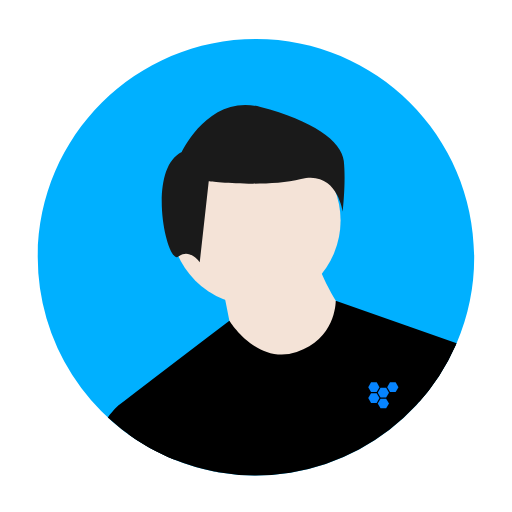
t = 0.00 s
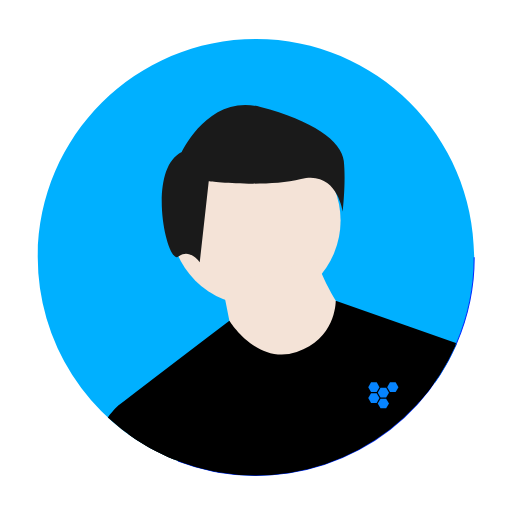
t = 1.20 s
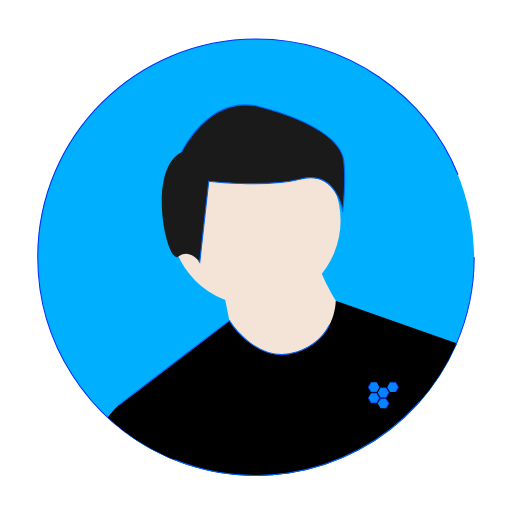
t = 2.40 s
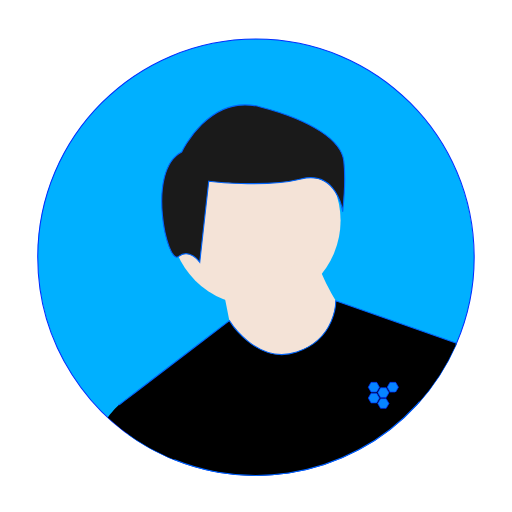
t = 3.60 s
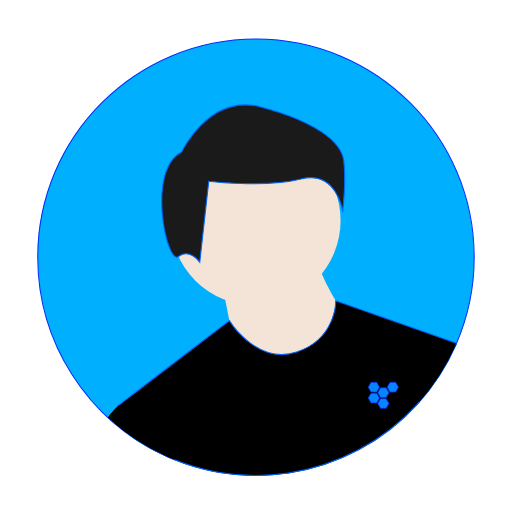
t = 4.80 s
t = 6.00 s: frame unchanged from t = 4.80 s, image omitted

The animated SVG that drew these frames (rendered in a browser with its animation timeline set to each time). Animation: 15 CSS @keyframes rules; one cycle of 7.20 s, repeats indefinitely.

<!--?xml version="1.0" encoding="UTF-8" standalone="no"?-->
<svg data-name="Layer 1" width="676" height="676" viewBox="0 0 676 676" version="1.1" id="svg2318" sodipodi:docname="Team-JunTech-Web-Solutions-Aruba.svg" inkscape:version="1.1.1 (3bf5ae0d25, 2021-09-20)" xmlns:inkscape="http://www.inkscape.org/namespaces/inkscape" xmlns:sodipodi="http://sodipodi.sourceforge.net/DTD/sodipodi-0.dtd" xmlns="http://www.w3.org/2000/svg" xmlns:svg="http://www.w3.org/2000/svg" xmlns:rdf="http://www.w3.org/1999/02/22-rdf-syntax-ns#" xmlns:cc="http://creativecommons.org/ns#" xmlns:dc="http://purl.org/dc/elements/1.1/" style="">
  <defs id="defs2322"></defs>
  <sodipodi:namedview id="namedview2320" pagecolor="#ffffff" bordercolor="#666666" borderopacity="1.0" inkscape:pageshadow="2" inkscape:pageopacity="0.0" inkscape:pagecheckerboard="0" showgrid="false" inkscape:zoom="0.60059172" inkscape:cx="338.83251" inkscape:cy="272.23153" inkscape:window-width="1920" inkscape:window-height="1001" inkscape:window-x="-9" inkscape:window-y="-9" inkscape:window-maximized="1" inkscape:current-layer="svg2318"></sodipodi:namedview>
  <title id="title2288">male_avatar</title>
  <path d="m 626.06855,339.6213 a 287.13935,287.145 0 0 1 -23.20287,113.45932 l -0.95471,2.19929 A 288.59444,288.60011 0 0 1 287.95619,623.42305 q -2.59563,-0.46032 -5.18272,-0.95474 a 285.54457,285.55019 0 0 1 -52.11695,-15.36943 q -4.10441,-1.64946 -8.14914,-3.41826 c -1.84122,-0.8013 -3.68245,-1.62816 -5.50663,-2.4806 A 288.47104,288.47671 0 0 1 49.832682,339.6213 c 0,-159.12436 128.996708,-288.123594 288.117938,-288.123594 159.12122,0 288.11793,128.999234 288.11793,288.123594 z" fill="#00b0ff" id="path2290" style="stroke: rgb(0, 45, 255); stroke-width: 1.36388; stroke-miterlimit: 4; stroke-opacity: 1;" class="yCGRyTRM_0"></path>
  <path d="m 238.82653,257.37939 c -5.43883,30.68544 6.56752,58.47056 6.56752,58.47056 0,0 20.82444,-21.9658 26.26327,-52.65124 5.43883,-30.68543 -6.56752,-58.47055 -6.56752,-58.47055 0,0 -20.82445,21.9658 -26.26327,52.65123 z" opacity="0.2" id="path2300" style="stroke-width:0.852428" class="yCGRyTRM_1"></path>
  <path fill="#d0cde1" id="circle2306" style="fill:#f4e3d7;stroke-width:0.852428" d="M225.03564,291.09958A112.32349,112.3257 0,1,1 449.68262,291.09958A112.32349,112.3257 0,1,1 225.03564,291.09958" class="yCGRyTRM_2"></path>
  <path d="m 293.48275,377.09894 c 0,0 14.04043,66.69339 14.04043,73.71374 0,7.02036 66.69208,38.61197 66.69208,38.61197 l 59.67181,-10.53054 21.06074,-63.18321 c 0,0 -35.1011,-52.65267 -35.1011,-73.71374 z" fill="#d0cde1" id="path2308" style="fill:#f4e3d7;stroke-width:0.852428" class="yCGRyTRM_3"></path>
  <path d="m 602.86568,453.08062 -0.95471,2.19929 A 288.59444,288.60011 0 0 1 287.95619,623.42305 q -2.59563,-0.46032 -5.18272,-0.95474 a 285.54457,285.55019 0 0 1 -52.11695,-15.36943 q -4.10441,-1.64946 -8.14914,-3.41826 c -1.84122,-0.8013 -3.68245,-1.62816 -5.50663,-2.4806 a 287.77076,287.77643 0 0 1 -47.0962,-27.51666 l -13.31479,-38.6239 7.48424,-5.71128 15.3947,-11.7551 16.42613,-12.53935 4.27063,-3.26483 64.45147,-49.20265 4.7565,-3.63138 33.50011,-25.5731 0.009,-0.009 c 0,0 36.22785,59.03124 88.88183,41.47956 52.65397,-17.55167 51.50321,-67.87953 51.50321,-67.87953 z" fill="#2f2e41" id="path2310" style="fill: rgb(0, 0, 0); stroke: rgb(1, 100, 250); stroke-width: 1.44913; stroke-miterlimit: 4; stroke-opacity: 1;" class="yCGRyTRM_4"></path>
  <path d="m 239.95248,200.60252 c 0,0 35.6623,-77.26981 104.01502,-59.43832 68.35273,17.83149 106.98687,44.57873 109.95876,71.32599 2.97189,26.74724 -1.48594,66.86809 -1.48594,66.86809 0,0 -7.42968,-54.98046 -54.97937,-43.09278 -47.54969,11.88768 -121.84616,2.97192 -121.84616,2.97192 L 263.72735,346.2264 c 0,0 -13.37336,-19.31746 -28.23265,-7.42979 -14.85928,11.88767 -43.09193,-114.41878 4.45778,-138.19409 z" fill="#2f2e41" id="path2312" style="fill: rgb(26, 26, 26); stroke: rgb(1, 100, 250); stroke-width: 1.44913; stroke-miterlimit: 4; stroke-opacity: 1;" class="yCGRyTRM_5"></path>
  <path d="m 230.65652,607.09888 q -4.10441,-1.64946 -8.14914,-3.41826 c -1.84122,-0.8013 -3.68245,-1.62816 -5.50663,-2.4806 a 288.8297,288.83538 0 0 1 -74.66346,-50.03803 c 7.83374,-10.67251 14.25247,-16.10253 14.25247,-16.10253 h 52.65397 l 7.89341,26.54488 z" fill="#2f2e41" id="path2314" style="fill:#000000;stroke-width:0.852428" class="yCGRyTRM_6"></path>
  <path d="m 556.74124,447.3011 45.16973,7.97881 a 288.07049,288.07615 0 0 1 -48.38336,75.50031 z" fill="#2f2e41" id="path2316" style="fill:#000000;stroke-width:0.852428" class="yCGRyTRM_7"></path>
  <g transform="matrix(0.08151727,0,0,0.08101825,486.19869,502.18789)" style="fill:#0684ff;fill-opacity:1;stroke:#002dff;stroke-width:11.5381;stroke-miterlimit:4;stroke-dasharray:none;stroke-opacity:1" id="g263">
    <g style="fill:#0684ff;fill-opacity:1;stroke:#002dff;stroke-width:11.5381;stroke-miterlimit:4;stroke-dasharray:none;stroke-opacity:1" id="g261">
      <g style="fill:#0684ff;fill-opacity:1;stroke:#002dff;stroke-width:11.5381;stroke-miterlimit:4;stroke-dasharray:none;stroke-opacity:1" id="g259">
        <path style="fill: rgb(6, 132, 255); fill-opacity: 1; stroke: rgb(0, 45, 255); stroke-width: 11.5381; stroke-miterlimit: 4; stroke-opacity: 1;" id="polygon249" d="M0,288.9L45.4,367.7L136.7,367.7L182.1,288.9L136.7,210L45.4,210Z" class="yCGRyTRM_8"></path>
        <path style="fill: rgb(6, 132, 255); fill-opacity: 1; stroke: rgb(0, 45, 255); stroke-width: 11.5381; stroke-miterlimit: 4; stroke-opacity: 1;" id="polygon251" d="M199.2,279.2L290,279.2L335.8,200.3L290,121.5L199.2,121.5L153.7,200.3Z" class="yCGRyTRM_9"></path>
        <path style="fill: rgb(6, 132, 255); fill-opacity: 1; stroke: rgb(0, 45, 255); stroke-width: 11.5381; stroke-miterlimit: 4; stroke-opacity: 1;" id="polygon253" d="M290,456.6L335.8,377.4L290,298.6L199.2,298.6L153.7,377.4L199.2,456.6Z" class="yCGRyTRM_10"></path>
        <path style="fill: rgb(6, 132, 255); fill-opacity: 1; stroke: rgb(0, 45, 255); stroke-width: 11.5381; stroke-miterlimit: 4; stroke-opacity: 1;" id="polygon255" d="M45.4,32.6L0,111.8L45.4,190.6L136.7,190.6L182.1,111.8L136.7,32.6Z" class="yCGRyTRM_11"></path>
        <path style="fill: rgb(6, 132, 255); fill-opacity: 1; stroke: rgb(0, 45, 255); stroke-width: 11.5381; stroke-miterlimit: 4; stroke-opacity: 1;" id="polygon257" d="M443.8,190.6L489.2,111.8L443.8,32.6L352.5,32.6L307.1,111.4L352.5,190.6Z" class="yCGRyTRM_12"></path>
      </g>
    </g>
  </g>
  <metadata id="metadata3557">
    <rdf:rdf>
      <cc:work rdf:about="">
        <dc:title>male_avatar</dc:title>
      </cc:work>
    </rdf:rdf>
  </metadata>
<style data-made-with="vivus-instant">.yCGRyTRM_0{stroke-dasharray:1811 1813;stroke-dashoffset:1812;animation:yCGRyTRM_draw_0 7200ms ease-out 0ms infinite,yCGRyTRM_fade 7200ms linear 0ms infinite;}.yCGRyTRM_1{stroke-dasharray:239 241;stroke-dashoffset:240;animation:yCGRyTRM_draw_1 7200ms ease-out 0ms infinite,yCGRyTRM_fade 7200ms linear 0ms infinite;}.yCGRyTRM_2{stroke-dasharray:706 708;stroke-dashoffset:707;animation:yCGRyTRM_draw_2 7200ms ease-out 0ms infinite,yCGRyTRM_fade 7200ms linear 0ms infinite;}.yCGRyTRM_3{stroke-dasharray:494 496;stroke-dashoffset:495;animation:yCGRyTRM_draw_3 7200ms ease-out 0ms infinite,yCGRyTRM_fade 7200ms linear 0ms infinite;}.yCGRyTRM_4{stroke-dasharray:1107 1109;stroke-dashoffset:1108;animation:yCGRyTRM_draw_4 7200ms ease-out 0ms infinite,yCGRyTRM_fade 7200ms linear 0ms infinite;}.yCGRyTRM_5{stroke-dasharray:833 835;stroke-dashoffset:834;animation:yCGRyTRM_draw_5 7200ms ease-out 0ms infinite,yCGRyTRM_fade 7200ms linear 0ms infinite;}.yCGRyTRM_6{stroke-dasharray:255 257;stroke-dashoffset:256;animation:yCGRyTRM_draw_6 7200ms ease-out 0ms infinite,yCGRyTRM_fade 7200ms linear 0ms infinite;}.yCGRyTRM_7{stroke-dasharray:220 222;stroke-dashoffset:221;animation:yCGRyTRM_draw_7 7200ms ease-out 0ms infinite,yCGRyTRM_fade 7200ms linear 0ms infinite;}.yCGRyTRM_8{stroke-dasharray:547 549;stroke-dashoffset:548;animation:yCGRyTRM_draw_8 7200ms ease-out 0ms infinite,yCGRyTRM_fade 7200ms linear 0ms infinite;}.yCGRyTRM_9{stroke-dasharray:547 549;stroke-dashoffset:548;animation:yCGRyTRM_draw_9 7200ms ease-out 0ms infinite,yCGRyTRM_fade 7200ms linear 0ms infinite;}.yCGRyTRM_10{stroke-dasharray:547 549;stroke-dashoffset:548;animation:yCGRyTRM_draw_10 7200ms ease-out 0ms infinite,yCGRyTRM_fade 7200ms linear 0ms infinite;}.yCGRyTRM_11{stroke-dasharray:548 550;stroke-dashoffset:549;animation:yCGRyTRM_draw_11 7200ms ease-out 0ms infinite,yCGRyTRM_fade 7200ms linear 0ms infinite;}.yCGRyTRM_12{stroke-dasharray:548 550;stroke-dashoffset:549;animation:yCGRyTRM_draw_12 7200ms ease-out 0ms infinite,yCGRyTRM_fade 7200ms linear 0ms infinite;}@keyframes yCGRyTRM_draw{100%{stroke-dashoffset:0;}}@keyframes yCGRyTRM_fade{0%{stroke-opacity:1;}94.44444444444444%{stroke-opacity:1;}100%{stroke-opacity:0;}}@keyframes yCGRyTRM_draw_0{11.11111111111111%{stroke-dashoffset: 1812}38.88888888888889%{ stroke-dashoffset: 0;}100%{ stroke-dashoffset: 0;}}@keyframes yCGRyTRM_draw_1{12.268518518518519%{stroke-dashoffset: 240}40.0462962962963%{ stroke-dashoffset: 0;}100%{ stroke-dashoffset: 0;}}@keyframes yCGRyTRM_draw_2{13.425925925925924%{stroke-dashoffset: 707}41.2037037037037%{ stroke-dashoffset: 0;}100%{ stroke-dashoffset: 0;}}@keyframes yCGRyTRM_draw_3{14.583333333333334%{stroke-dashoffset: 495}42.36111111111111%{ stroke-dashoffset: 0;}100%{ stroke-dashoffset: 0;}}@keyframes yCGRyTRM_draw_4{15.740740740740739%{stroke-dashoffset: 1108}43.51851851851851%{ stroke-dashoffset: 0;}100%{ stroke-dashoffset: 0;}}@keyframes yCGRyTRM_draw_5{16.898148148148145%{stroke-dashoffset: 834}44.675925925925924%{ stroke-dashoffset: 0;}100%{ stroke-dashoffset: 0;}}@keyframes yCGRyTRM_draw_6{18.055555555555554%{stroke-dashoffset: 256}45.83333333333333%{ stroke-dashoffset: 0;}100%{ stroke-dashoffset: 0;}}@keyframes yCGRyTRM_draw_7{19.212962962962962%{stroke-dashoffset: 221}46.99074074074074%{ stroke-dashoffset: 0;}100%{ stroke-dashoffset: 0;}}@keyframes yCGRyTRM_draw_8{20.37037037037037%{stroke-dashoffset: 548}48.148148148148145%{ stroke-dashoffset: 0;}100%{ stroke-dashoffset: 0;}}@keyframes yCGRyTRM_draw_9{21.52777777777778%{stroke-dashoffset: 548}49.30555555555556%{ stroke-dashoffset: 0;}100%{ stroke-dashoffset: 0;}}@keyframes yCGRyTRM_draw_10{22.685185185185183%{stroke-dashoffset: 548}50.462962962962955%{ stroke-dashoffset: 0;}100%{ stroke-dashoffset: 0;}}@keyframes yCGRyTRM_draw_11{23.84259259259259%{stroke-dashoffset: 549}51.620370370370374%{ stroke-dashoffset: 0;}100%{ stroke-dashoffset: 0;}}@keyframes yCGRyTRM_draw_12{25%{stroke-dashoffset: 549}52.77777777777778%{ stroke-dashoffset: 0;}100%{ stroke-dashoffset: 0;}}</style></svg>
